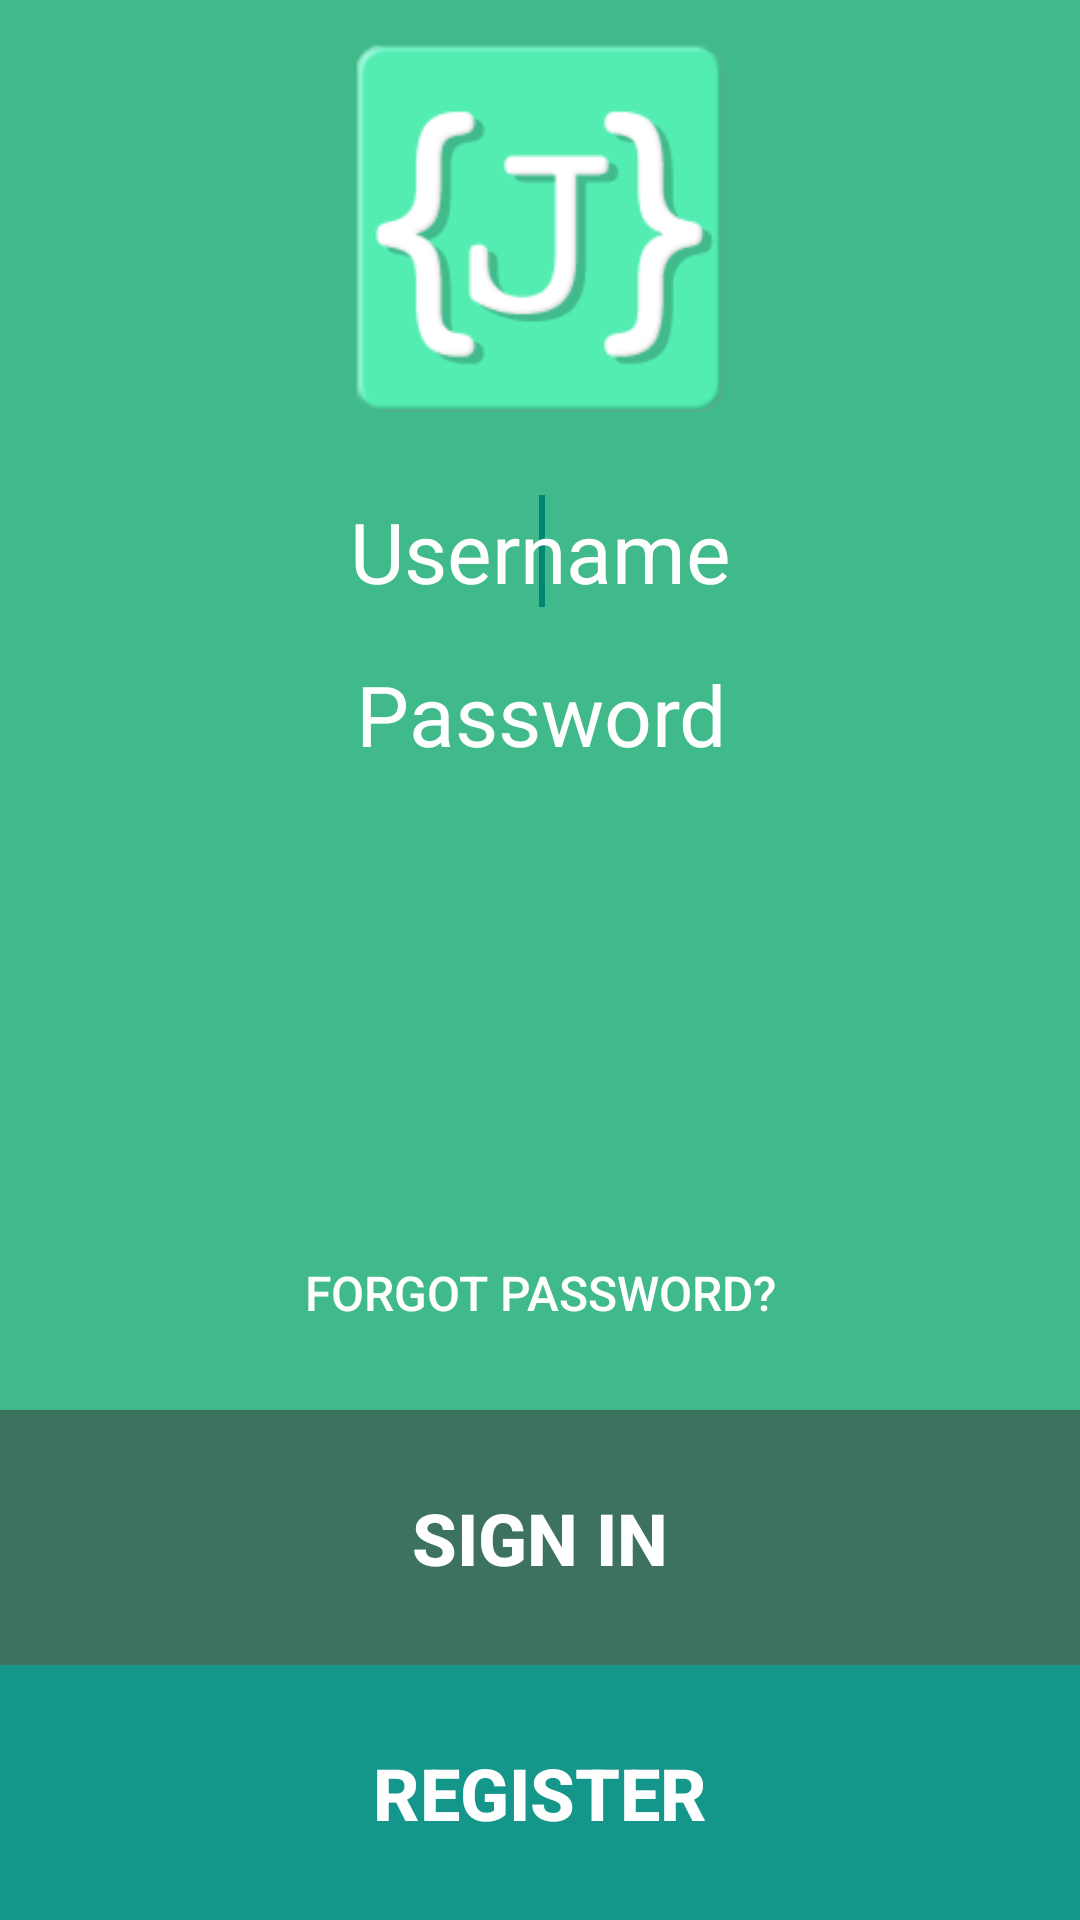

Write the Android layout XML for this screen, with the resource values it uses.
<!-- AndroidManifest.xml: application theme AppTheme -->
<!-- res/layout/login_screen.xml -->
<RelativeLayout xmlns:android="http://schemas.android.com/apk/res/android"
    xmlns:tools="http://schemas.android.com/tools"
    android:layout_width="match_parent"
    android:layout_height="match_parent"
    android:paddingTop="@dimen/activity_vertical_margin"
    tools:context="com.mdickson972.androidActivities.LoginScreen" >
 
    <EditText
        android:id="@+id/login_username_field"
        android:layout_width="wrap_content"
        android:layout_height="wrap_content"
        android:layout_alignParentStart="true"
        android:layout_alignParentEnd="true"
        android:layout_alignParentTop="true"
        android:layout_marginTop="165dp"
        android:background="#00000000"
        android:gravity="top|center"
        android:hint="@string/username_label"
        android:inputType="text"
        android:singleLine="true"
        android:textColor="@color/white"
        android:textColorHint="@color/white"
        android:textSize="28sp" >
 
        <requestFocus />
    </EditText>
     
    <Button
        android:id="@+id/signIn_btn"
        android:layout_width="match_parent"
        android:layout_height="85dp"
        android:layout_above="@+id/login_register_btn"
        android:layout_alignParentStart="true"
        android:layout_alignParentEnd="true"
        android:background="@color/signin_green"
        android:text="@string/signIn_label"
        android:textColor="@color/white"
        android:textSize="24sp"
        android:textStyle="bold" />
 
    <Button
        android:id="@+id/login_register_btn"
        android:layout_width="match_parent"
        android:layout_height="85dp"
        android:layout_alignParentBottom="true"
        android:layout_alignParentStart="true"
        android:layout_alignParentEnd="true"
        android:background="@color/register_green"
        android:text="@string/register_label"
        android:textColor="@color/white"
        android:textSize="24sp"
        android:textStyle="bold" />
 
    <EditText
        android:id="@+id/login_password_field"
        android:layout_width="wrap_content"
        android:layout_height="wrap_content"
        android:layout_alignParentStart="true"
        android:layout_alignParentEnd="true"
        android:layout_alignStart="@+id/login_username_field"
        android:layout_below="@+id/login_username_field"
        android:layout_marginTop="17dp"
        android:background="#00000000"
        android:ems="10"
        android:gravity="center"
        android:hint="@string/password_label"
        android:inputType="textPassword"
        android:singleLine="true"
        android:textColor="@color/white"
        android:textColorHint="@color/white"
        android:textSize="28sp" />

    <Button
        android:id="@+id/forgotPass_btn"
        style="?android:attr/borderlessButtonStyle"
        android:layout_width="wrap_content"
        android:layout_height="wrap_content"
        android:layout_above="@+id/signIn_btn"
        android:layout_alignParentEnd="true"
        android:layout_alignParentStart="true"
        android:layout_marginBottom="15dp"
        android:background="#00000000"
        android:gravity="center"
        android:text="@string/Forgot_label"
        android:textColor="@color/white"
        android:textSize="16sp" />

    <ImageView
        android:id="@+id/login_javability_main_logo"
        android:layout_width="wrap_content"
        android:layout_height="wrap_content"
        android:layout_alignBottom="@+id/login_username_field"
        android:layout_centerHorizontal="true"
        android:layout_marginBottom="50dp"
        android:contentDescription="@string/login_logo_image_view"
        android:src="@drawable/javability_main_logo" />
 
</RelativeLayout>
<!-- resources referenced by this layout -->
<resources>
  <color name="register_green">#14978A</color>
  <color name="signin_green">#3d725e</color>
  <color name="white">#ffffff</color>
  <!-- drawable javability_main_logo: png bitmap (drawable-mdpi, 18509 bytes) -->
  <string name="Forgot_label">Forgot Password?</string>
  <string name="login_logo_image_view">Where the lesson images go</string>
  <string name="password_label">Password</string>
  <string name="register_label">Register</string>
  <string name="signIn_label">Sign In</string>
  <string name="username_label">Username</string>
  <style name="AppTheme" parent="AppBaseTheme">
  
          
          <item name="android:windowFullscreen">true</item>
          <item name="android:windowNoTitle">true</item>
          <item name="android:colorBackground">@color/background_green</item>
      </style>
  <style name="AppBaseTheme" parent="Theme.AppCompat.Light">
          
      </style>
  <color name="background_green">#41ba8b</color>
</resources>
